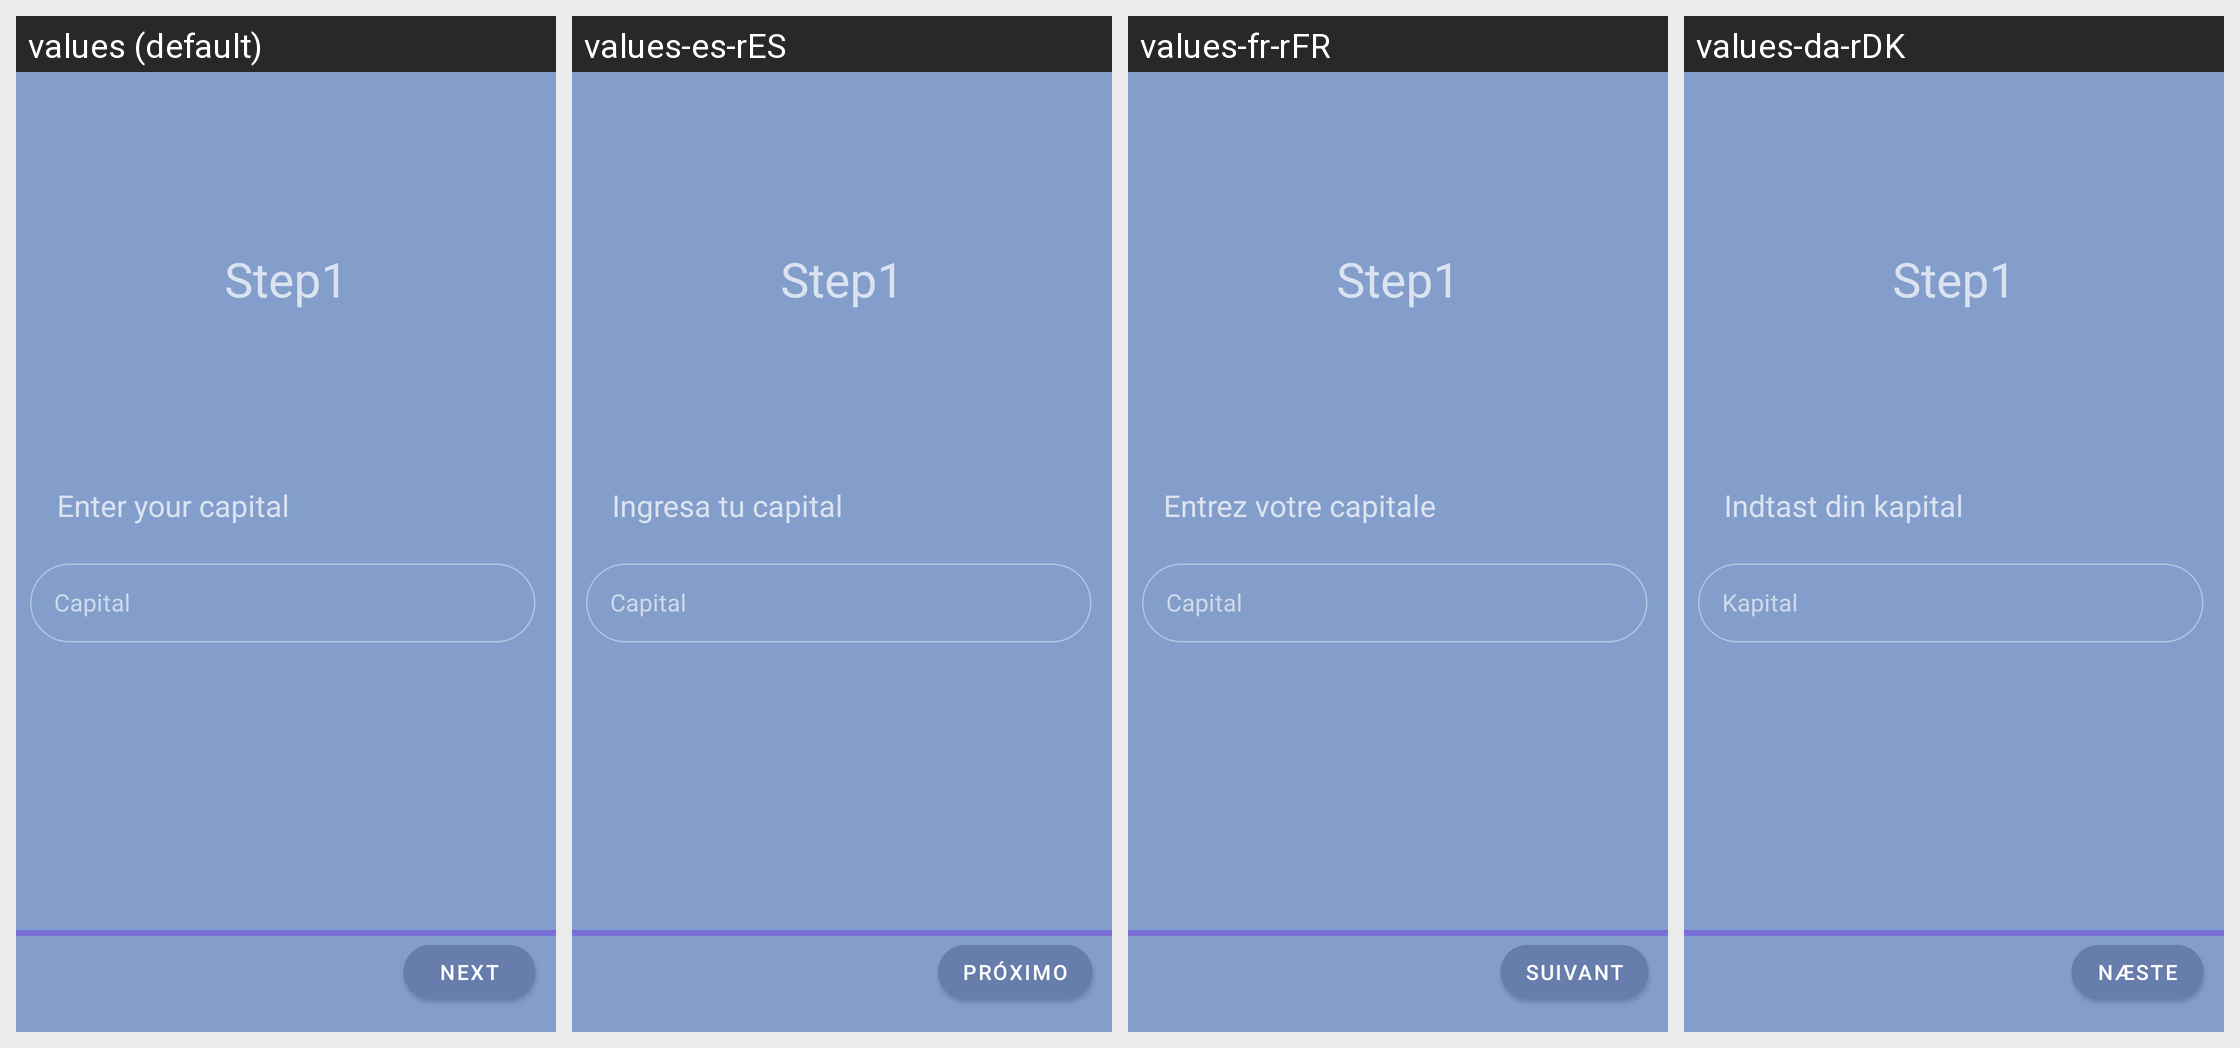

Here is an Android app screen in its default locale and in the app's own translations. Write out the translated-string differences for the strings that appear on this screen.
Android screen res/layout/activity_step1.xml rendered under 4 locales, left to right: values (default), values-es-rES, values-fr-rFR, values-da-rDK. Device: Nexus 5 (rendered at 1080×1920; each locale shown at half size, 540×960, under a caption strip naming it); theme Theme.Project.
Strings drawn on this screen, with the default value and each locale's value (text and hints the layout hard-codes, and strings that could not be matched under every locale, appear in the picture but are not listed):

step1
  values: Step1
  values-es-rES: Step1  [not translated; the default value is used]
  values-fr-rFR: Step1  [not translated; the default value is used]
  values-da-rDK: Step1  [not translated; the default value is used]

enterYourCapital
  values: Enter your capital
  values-es-rES: Ingresa tu capital 
  values-fr-rFR: Entrez votre capitale
  values-da-rDK: Indtast din kapital

capital
  values: Capital
  values-es-rES: Capital
  values-fr-rFR: Capital
  values-da-rDK: Kapital

next
  values: Next
  values-es-rES: Próximo
  values-fr-rFR: Suivant
  values-da-rDK: Næste
